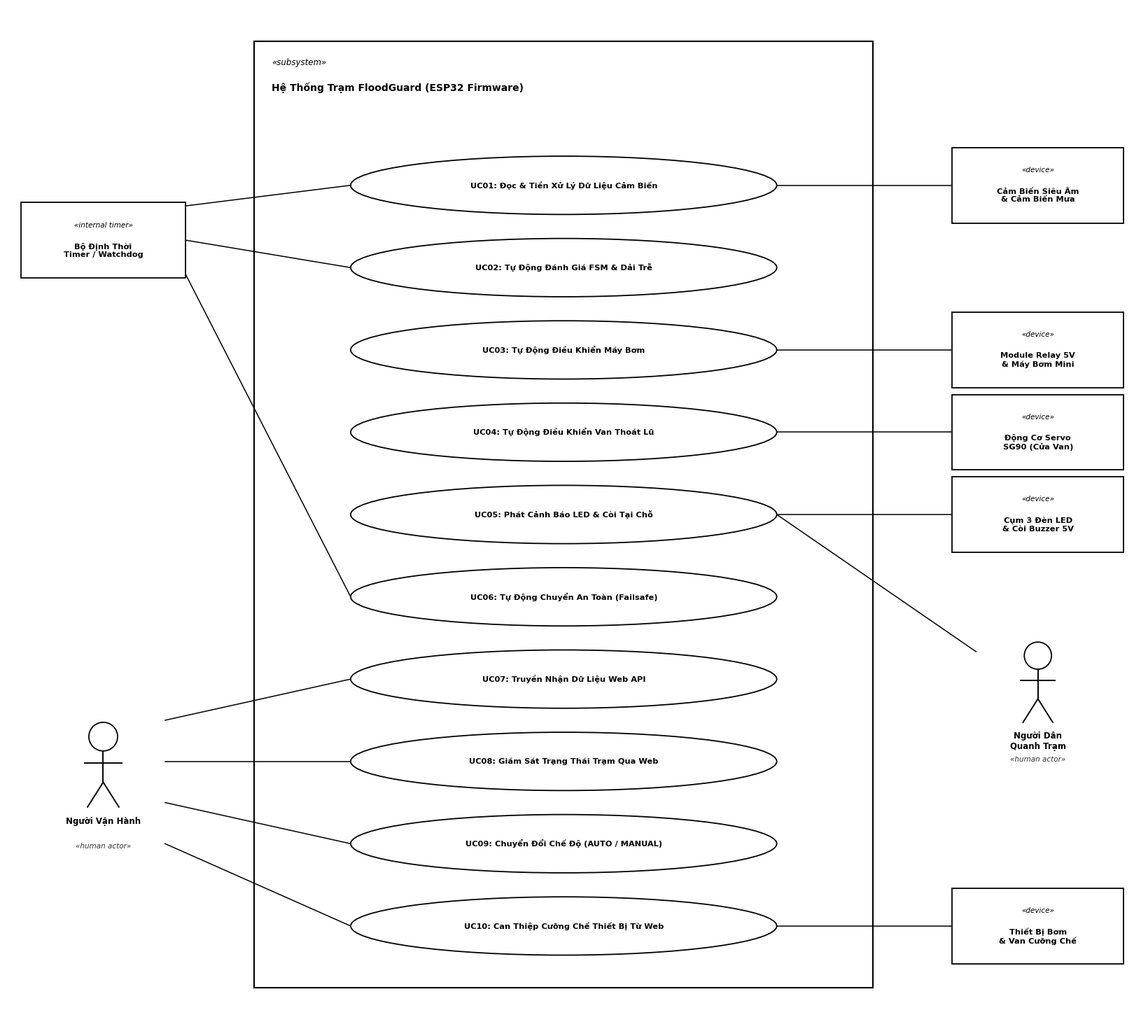
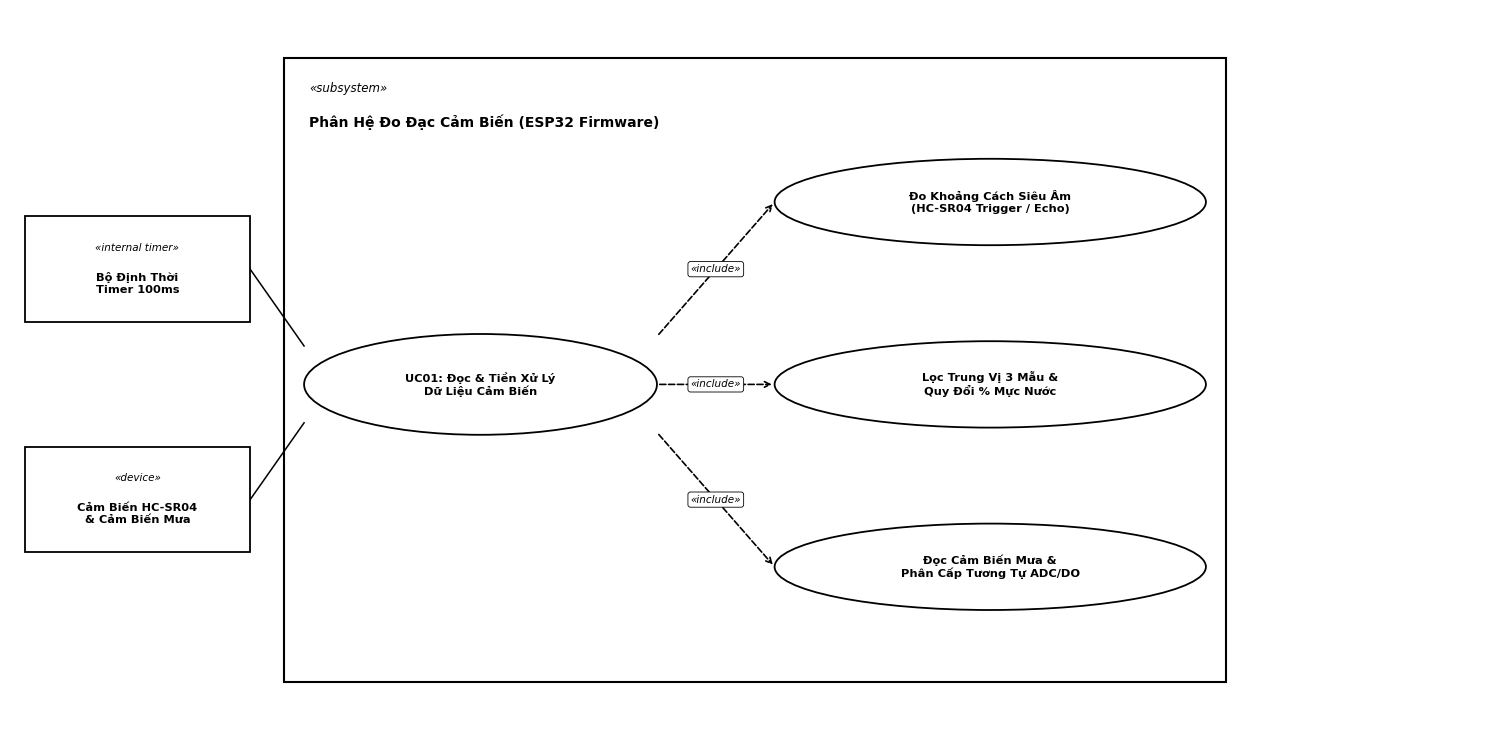
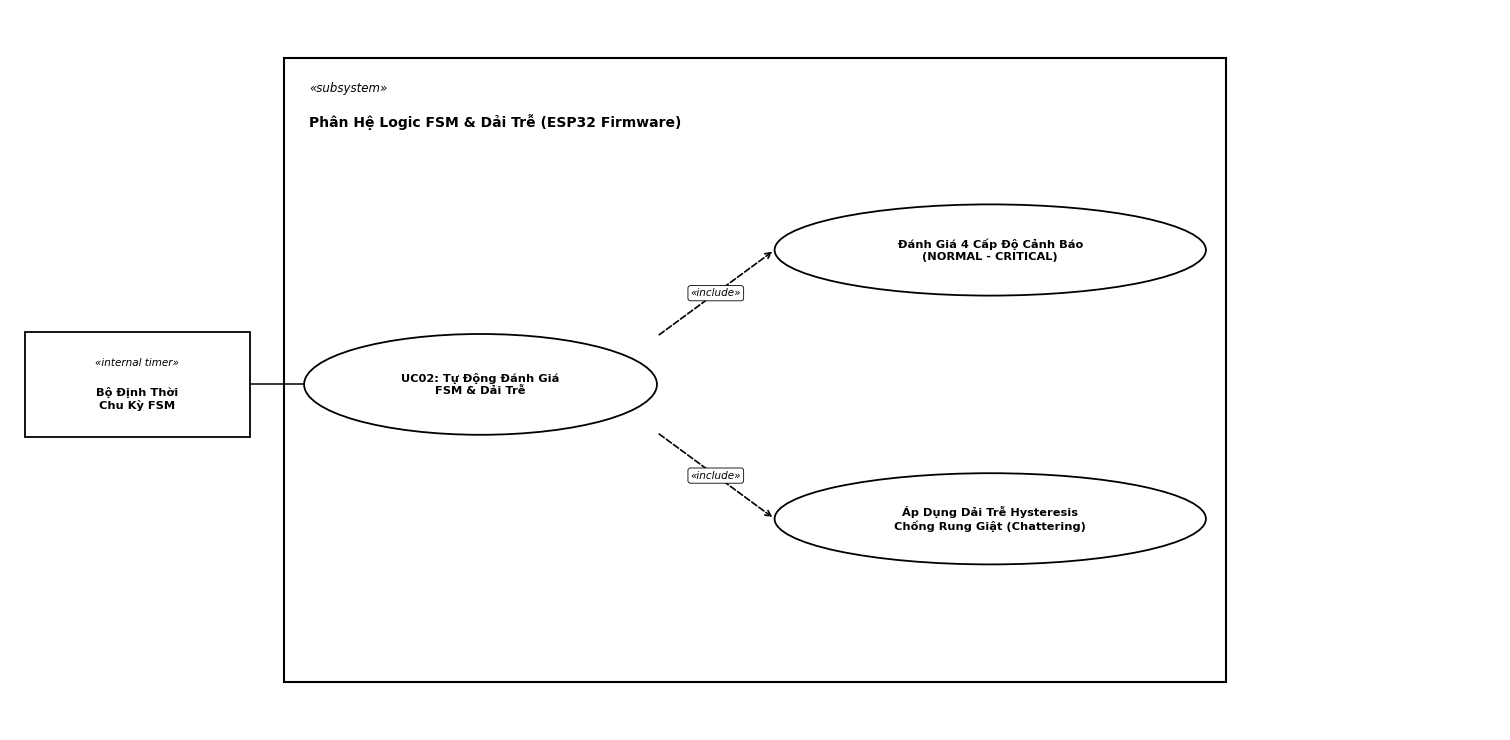
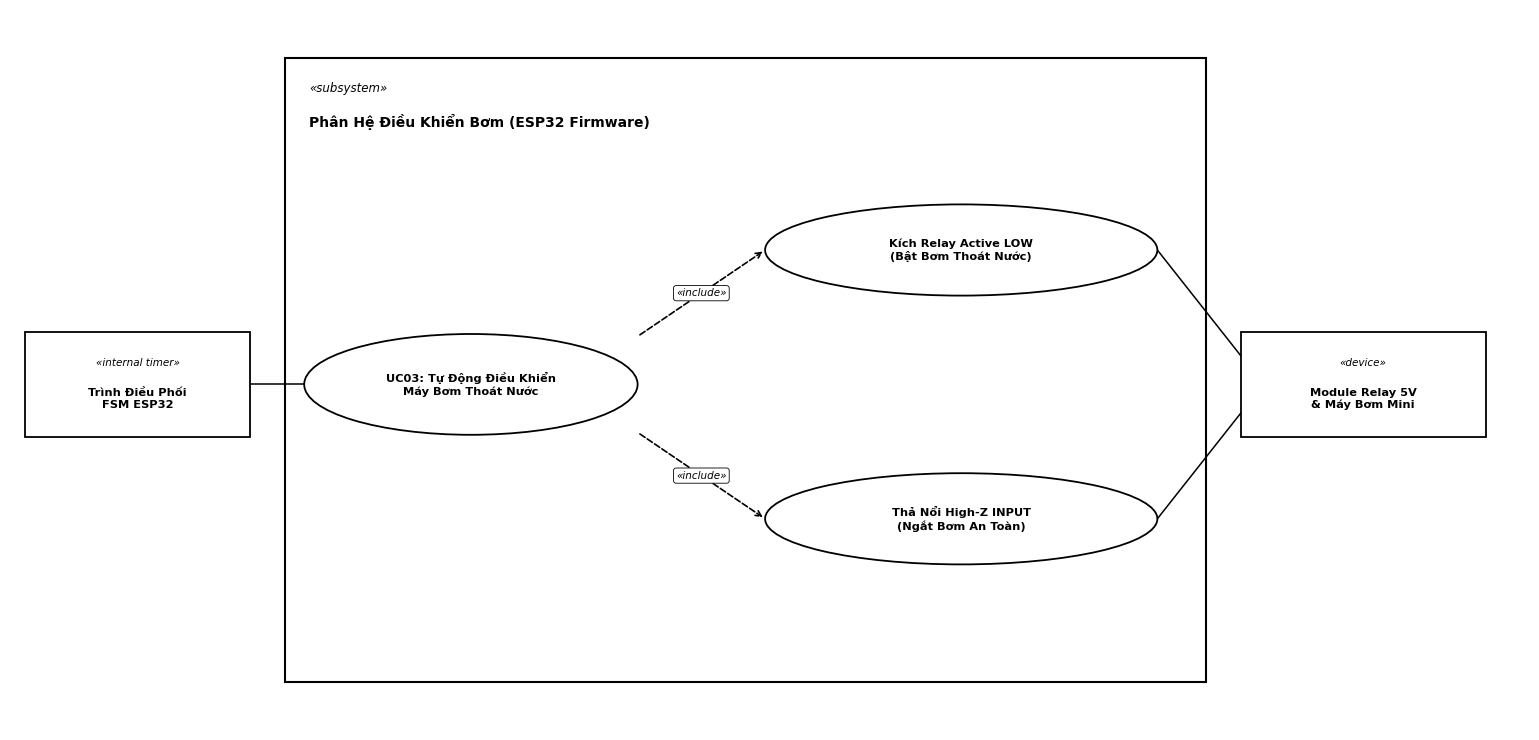
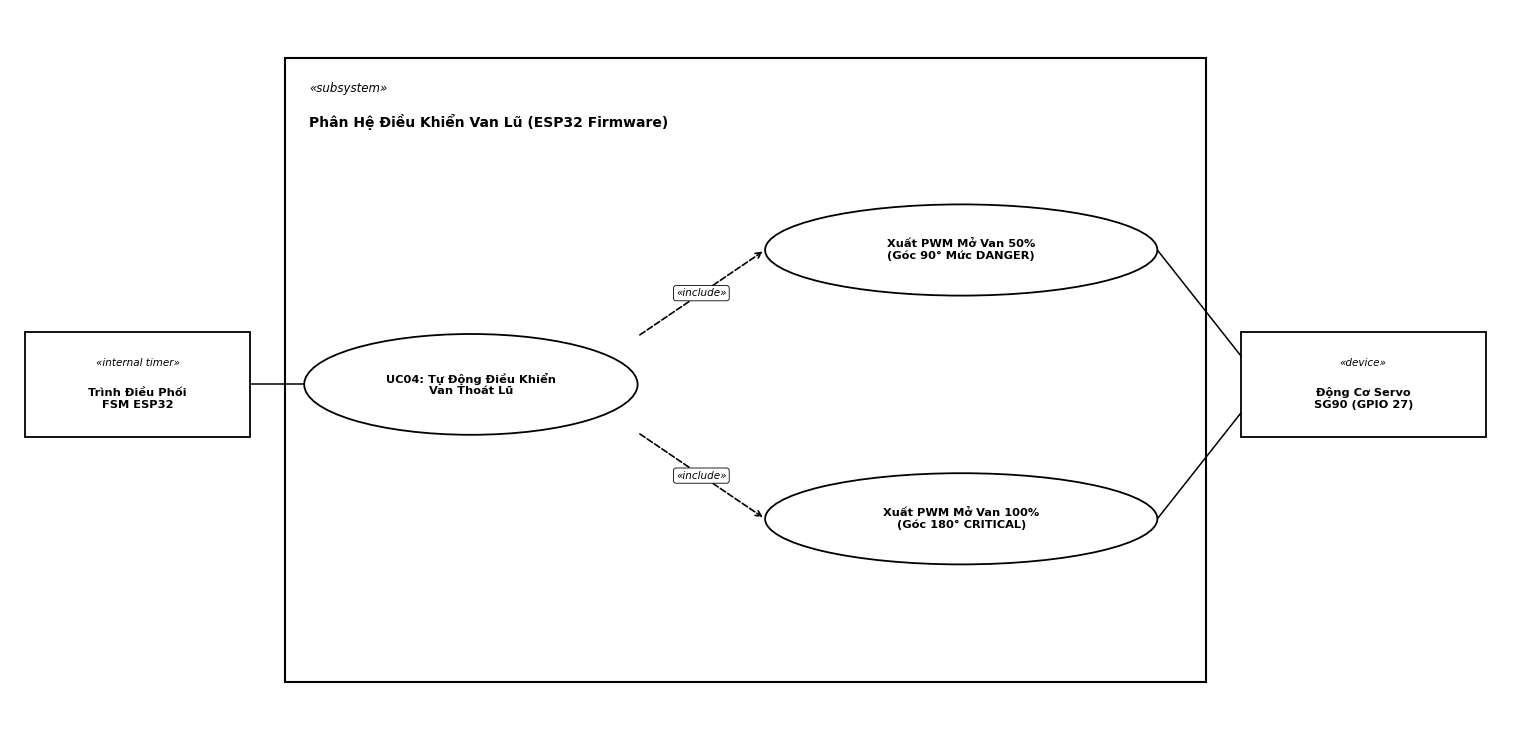
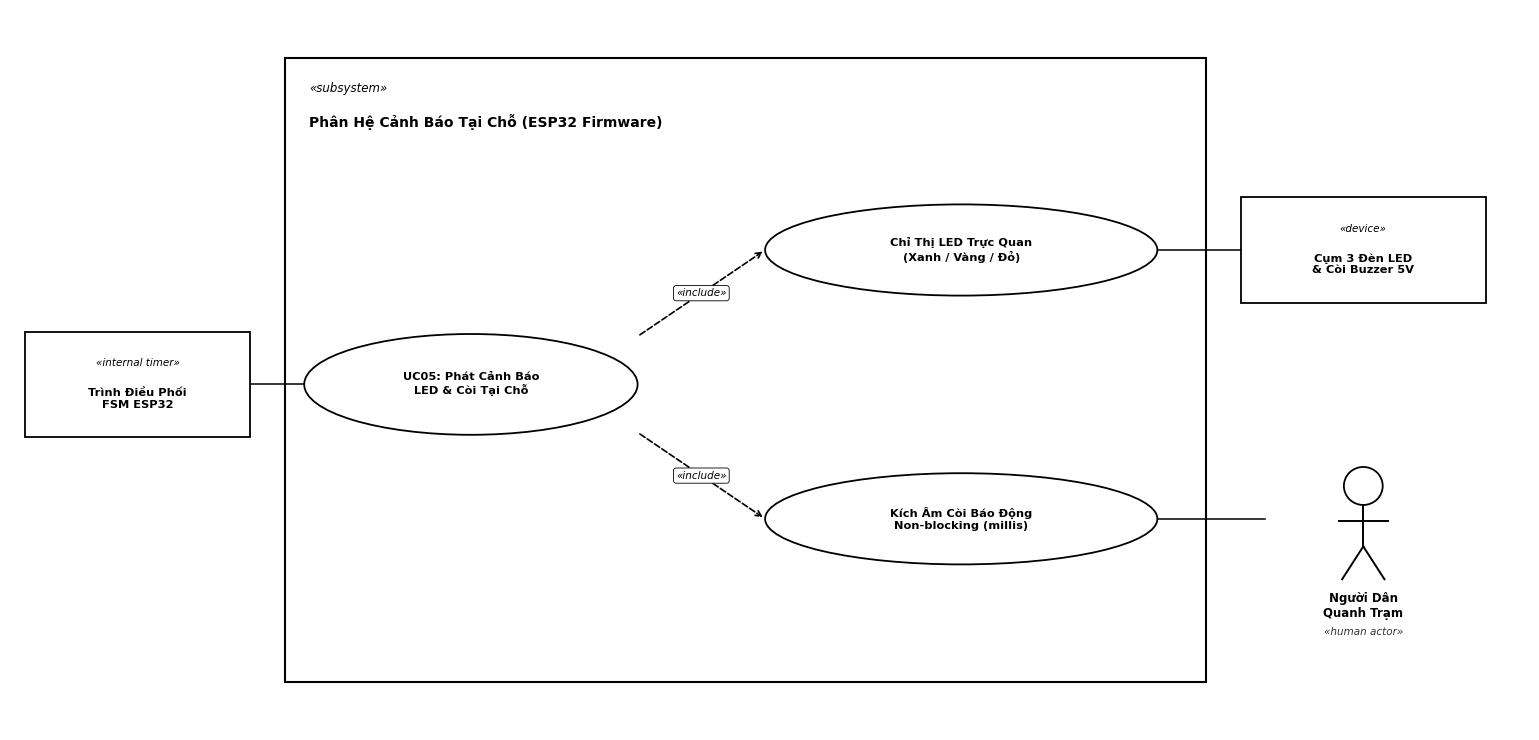
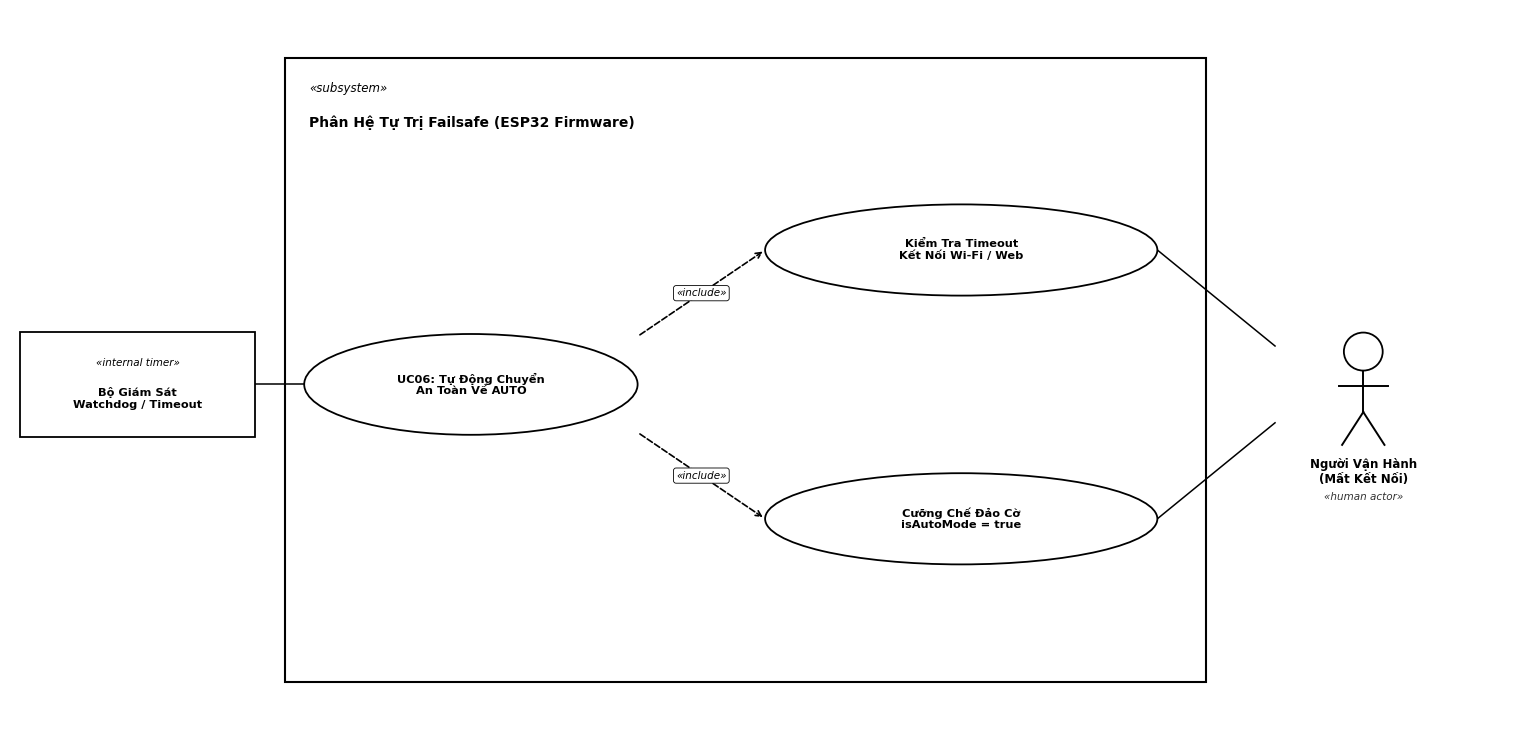
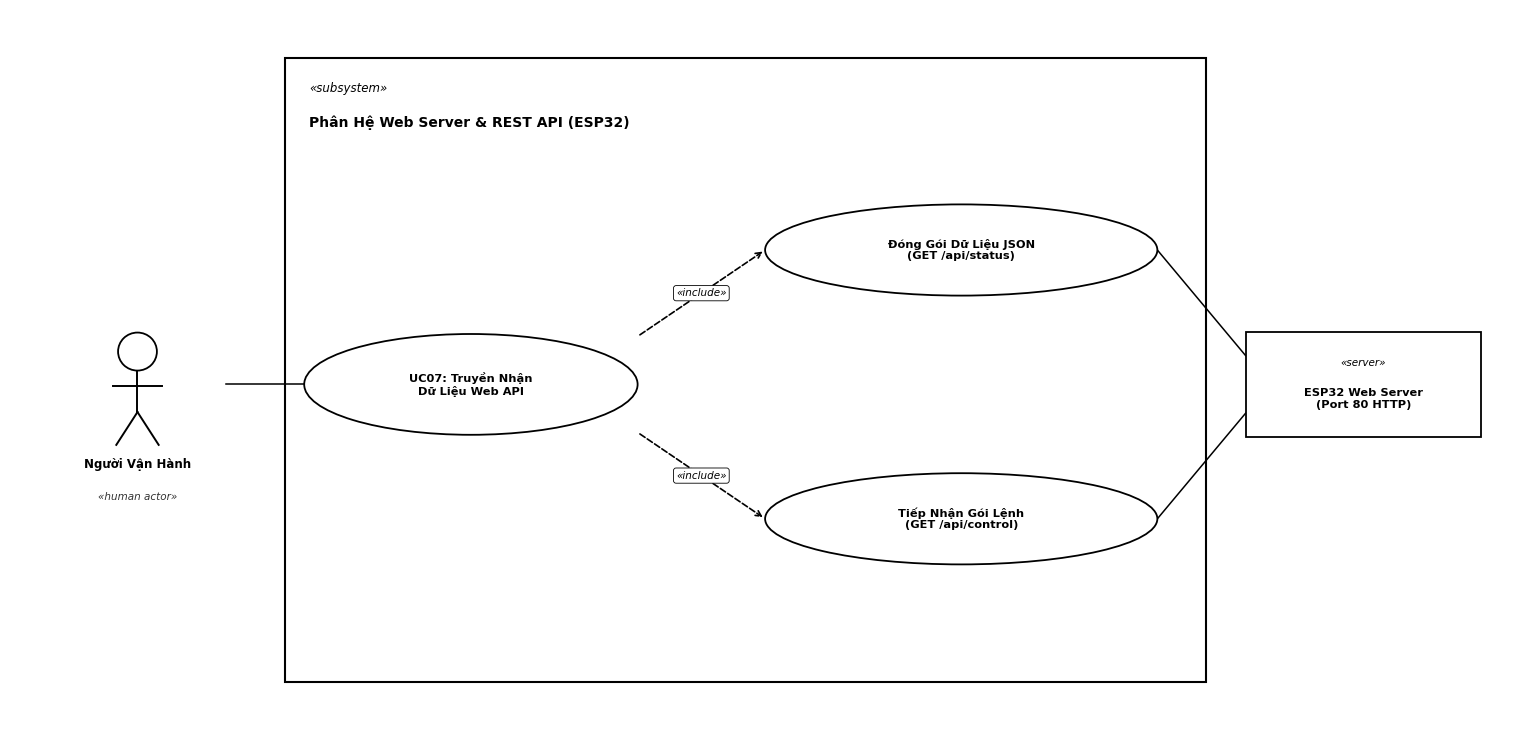
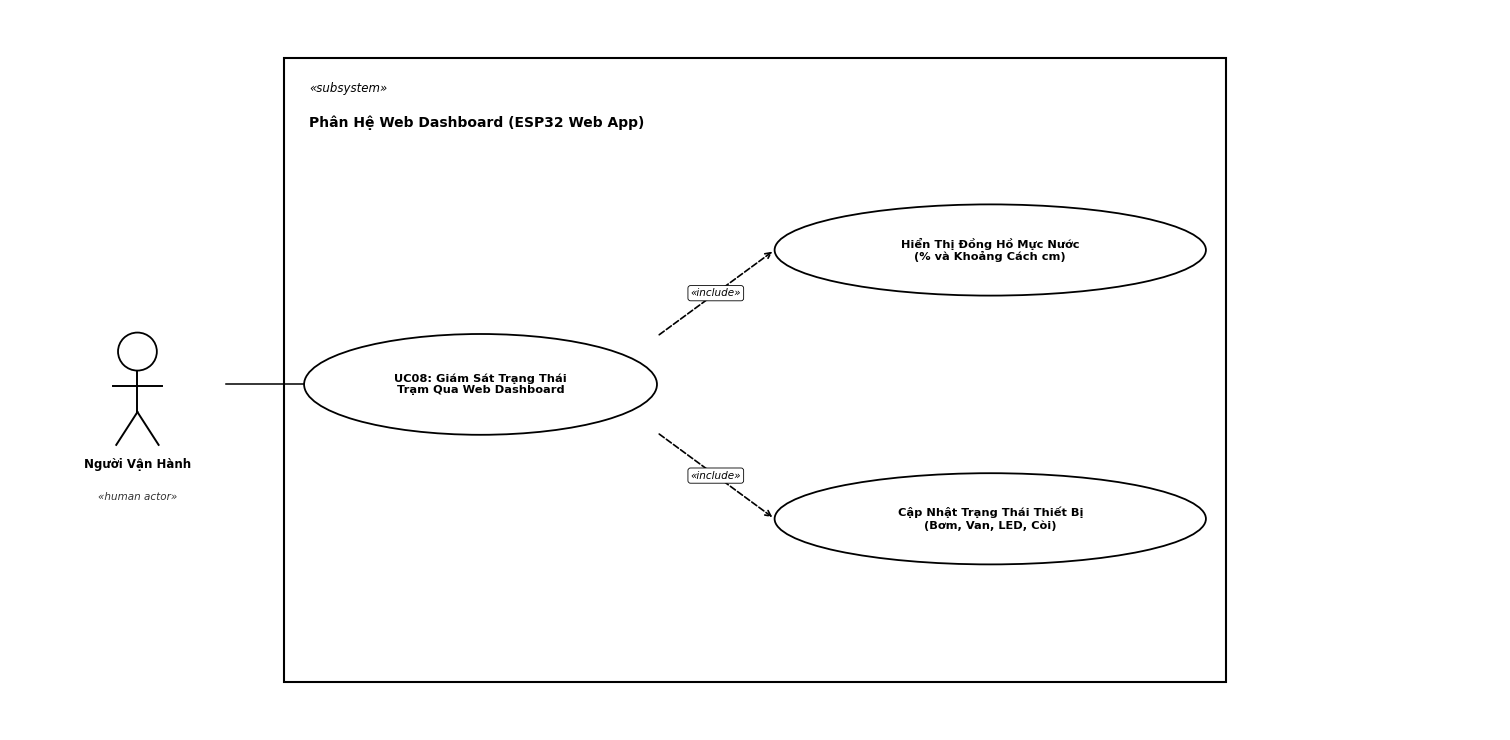
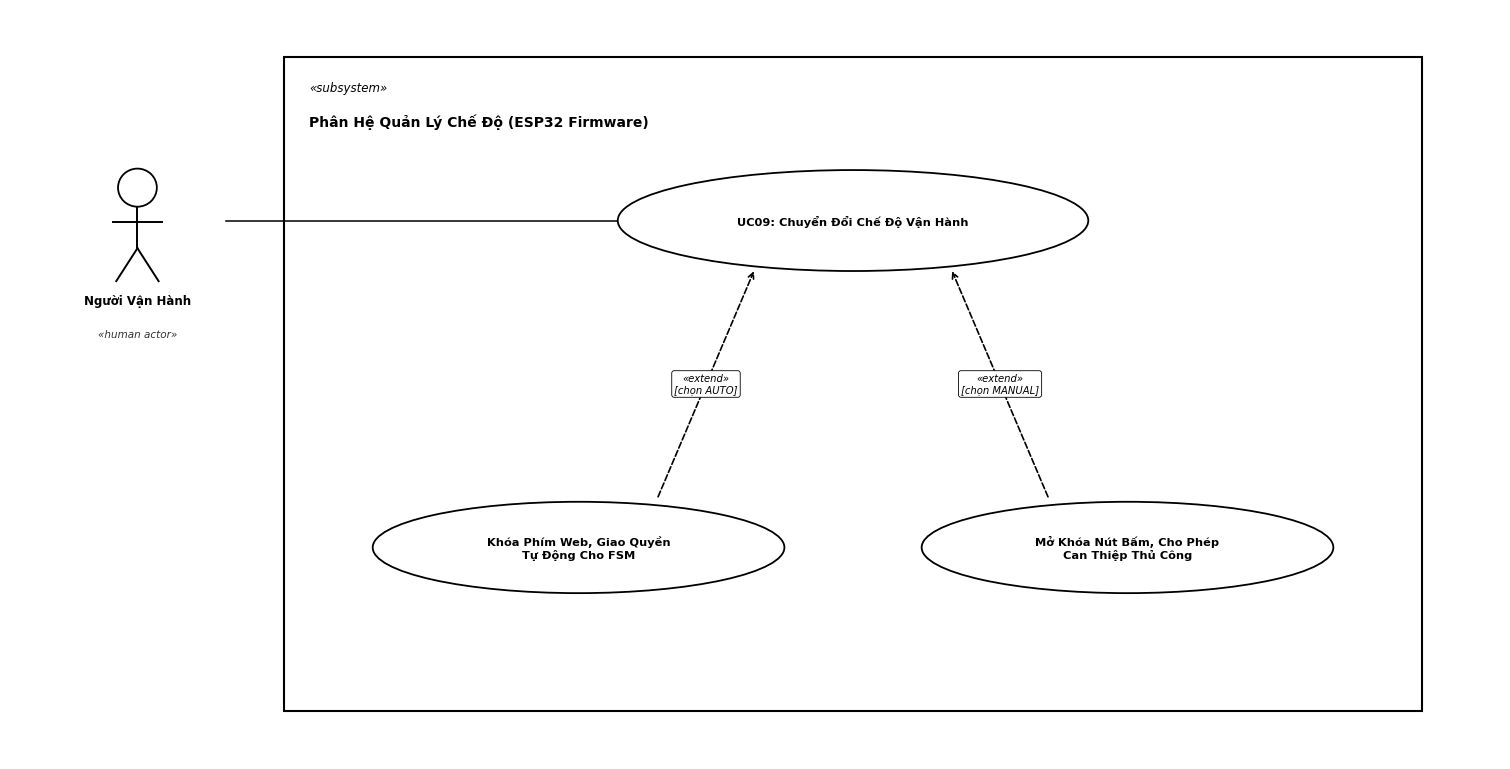
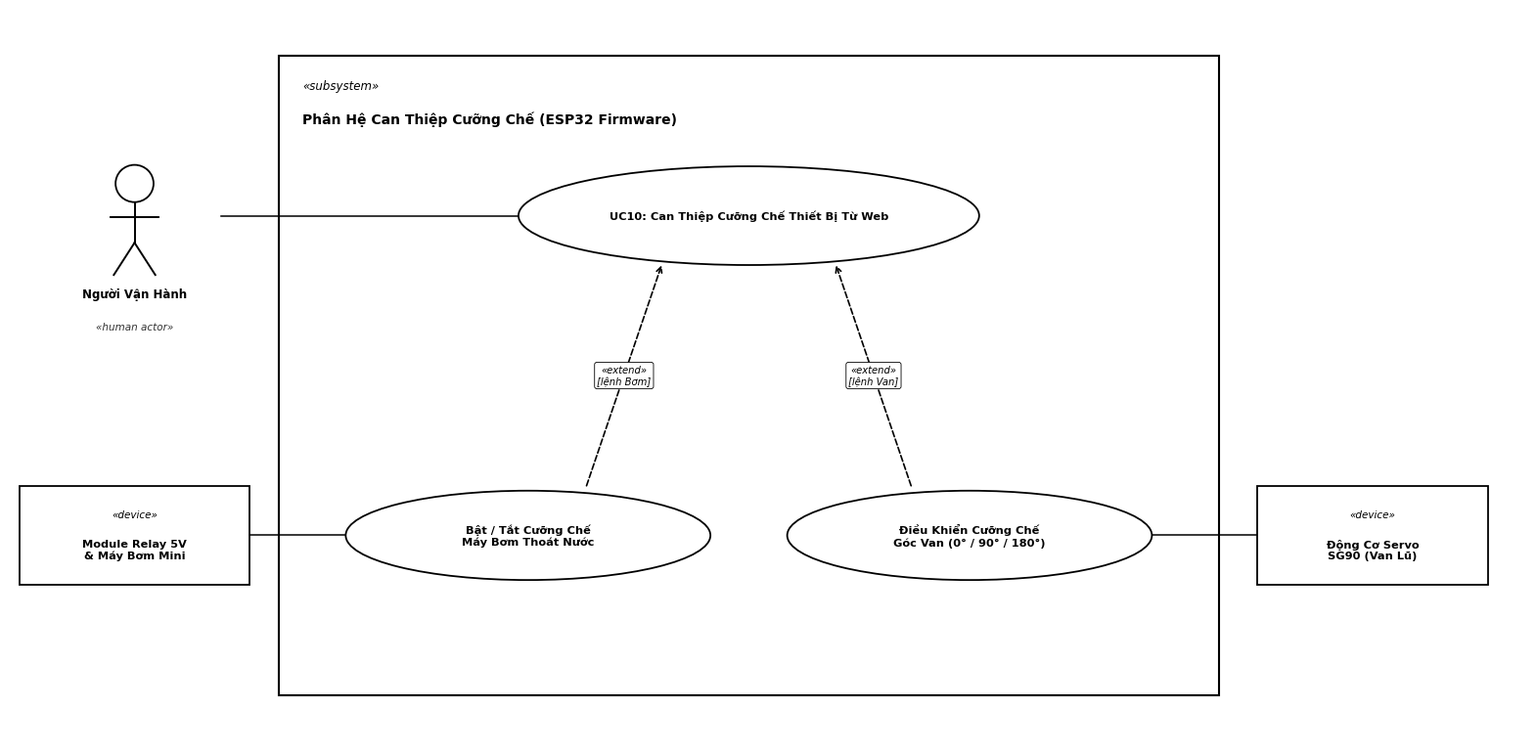

These charts were generated, in order, by the following Python code:
import matplotlib.pyplot as plt
import matplotlib.patches as patches
import os

out_dirs = [
    os.path.join("d:\\1. project\\FloodGuard", "figures"),
    os.path.join("d:\\1. project\\FloodGuard", "report", "figures")
]
for d in out_dirs:
    os.makedirs(d, exist_ok=True)

# Set high quality black and white font & style
plt.rcParams['font.sans-serif'] = 'DejaVu Sans'
plt.rcParams['axes.edgecolor'] = '#000000'
plt.rcParams['axes.linewidth'] = 1.2
plt.rcParams['text.color'] = '#000000'

def save_fig(fig, filename):
    plt.tight_layout()
    for d in out_dirs:
        fig.savefig(os.path.join(d, filename), dpi=300, bbox_inches='tight')
    plt.close(fig)
    print(f"Generated Strict UML B&W (No Overlap): {filename}")

def draw_human_actor(ax, x, y, label, sublabel="«human actor»", scale=1.0):
    """Draws a standard UML human actor stick figure"""
    r = 0.22 * scale
    head = plt.Circle((x, y + 0.38 * scale), r, facecolor='#ffffff', edgecolor='#000000', lw=1.3, zorder=6)
    ax.add_patch(head)
    # Body
    ax.plot([x, x], [y + 0.16 * scale, y - 0.32 * scale], color='#000000', lw=1.4, zorder=6)
    # Arms
    ax.plot([x - 0.28 * scale, x + 0.28 * scale], [y - 0.02 * scale, y - 0.02 * scale], color='#000000', lw=1.4, zorder=6)
    # Legs
    ax.plot([x, x - 0.24 * scale], [y - 0.32 * scale, y - 0.7 * scale], color='#000000', lw=1.4, zorder=6)
    ax.plot([x, x + 0.24 * scale], [y - 0.32 * scale, y - 0.7 * scale], color='#000000', lw=1.4, zorder=6)
    # Label
    ax.text(x, y - 0.85 * scale, label, fontsize=8.5, fontweight='bold', ha='center', va='top', color='#000000')
    if sublabel:
        ax.text(x, y - 1.25 * scale, sublabel, fontsize=7.5, style='italic', ha='center', va='top', color='#333333')
    return (x, y - 0.02 * scale)

def draw_device_actor(ax, x, y, label, sublabel="«device»", w=2.4, h=1.05):
    """Draws a standard UML device actor box"""
    rect = patches.Rectangle((x - w/2, y - h/2), w, h, linewidth=1.3, edgecolor='#000000', facecolor='#ffffff', zorder=6)
    ax.add_patch(rect)
    ax.text(x, y + 0.22, sublabel, fontsize=7.5, style='italic', ha='center', va='center', color='#000000', zorder=7)
    ax.text(x, y - 0.15, label, fontsize=8.2, fontweight='bold', ha='center', va='center', color='#000000', zorder=7)
    return (x, y)

def draw_timer_actor(ax, x, y, label="Bộ Định Thời Timer", sublabel="«internal timer»", w=2.4, h=1.05):
    """Draws an internal timer / clock actor"""
    rect = patches.Rectangle((x - w/2, y - h/2), w, h, linewidth=1.3, edgecolor='#000000', facecolor='#ffffff', zorder=6)
    ax.add_patch(rect)
    ax.text(x, y + 0.22, sublabel, fontsize=7.5, style='italic', ha='center', va='center', color='#000000', zorder=7)
    ax.text(x, y - 0.15, label, fontsize=8.2, fontweight='bold', ha='center', va='center', color='#000000', zorder=7)
    return (x, y)

def draw_subsystem_box(ax, x, y, w, h, title):
    rect = patches.Rectangle((x, y), w, h, linewidth=1.5, edgecolor='#000000', facecolor='#ffffff', zorder=1)
    ax.add_patch(rect)
    ax.text(x + 0.25, y + h - 0.35, "«subsystem»", fontsize=8.5, style='italic', color='#000000')
    ax.text(x + 0.25, y + h - 0.72, title, fontsize=10.0, fontweight='bold', color='#000000')

def draw_ellipse(ax, x, y, w, h, text):
    ellipse = patches.Ellipse((x, y), w, h, facecolor='#ffffff', edgecolor='#000000', lw=1.3, zorder=3)
    ax.add_patch(ellipse)
    ax.text(x, y, text, fontsize=8.2, fontweight='bold', ha='center', va='center', color='#000000', zorder=4)
    return (x, y)

def draw_assoc_line(ax, pt_from, pt_to, ew=0, side='left'):
    """Draws a solid association line between an actor and a use case ellipse border"""
    fx, fy = pt_from
    tx, ty = pt_to
    if ew > 0:
        if side == 'left':
            tx_target = tx - (ew / 2)
        else:
            tx_target = tx + (ew / 2)
    else:
        tx_target = tx
    ax.plot([fx, tx_target], [fy, ty], color='#000000', lw=1.1, zorder=2)

def draw_include(ax, pt_from, pt_to, label="«include»"):
    """
    Draws a clean dashed arrow from Parent UC to Child UC.
    Label is enclosed in an opaque white pill to prevent any overlap.
    """
    ax.annotate("", xy=pt_to, xytext=pt_from,
                arrowprops=dict(arrowstyle="->", lw=1.2, linestyle="--", color="#000000"), zorder=4)
    mid_x = (pt_from[0] + pt_to[0]) / 2
    mid_y = (pt_from[1] + pt_to[1]) / 2
    ax.text(mid_x, mid_y, label, fontsize=7.5, style='italic', color='#000000', 
            ha='center', va='center', zorder=6,
            bbox=dict(boxstyle='round,pad=0.25', facecolor='#ffffff', edgecolor='#000000', lw=0.6))

def draw_extend(ax, pt_from, pt_to, label="«extend»"):
    """
    Draws a clean dashed arrow from Extension UC back to Base UC.
    Label is enclosed in an opaque white pill to prevent any overlap.
    """
    ax.annotate("", xy=pt_to, xytext=pt_from,
                arrowprops=dict(arrowstyle="->", lw=1.2, linestyle="--", color="#000000"), zorder=4)
    mid_x = (pt_from[0] + pt_to[0]) / 2
    mid_y = (pt_from[1] + pt_to[1]) / 2
    ax.text(mid_x, mid_y, label, fontsize=7.2, style='italic', color='#000000', 
            ha='center', va='center', zorder=6,
            bbox=dict(boxstyle='round,pad=0.25', facecolor='#ffffff', edgecolor='#000000', lw=0.6))


# =============================================================
# 1. OVERALL SYSTEM USE CASE DIAGRAM (Strict UML 2.5)
# Zero overlap, cleanly separated primary actors (left) and secondary actors (right)
# =============================================================
def make_overall_uml_bw():
    fig, ax = plt.subplots(figsize=(16.5, 14.8), dpi=300)
    ax.set_xlim(0, 16.5)
    ax.set_ylim(0, 14.8)
    ax.axis('off')
    fig.patch.set_facecolor('#ffffff')

    sys_x = 3.6
    sys_y = 0.5
    sys_w = 9.0
    sys_h = 13.8
    draw_subsystem_box(ax, sys_x, sys_y, sys_w, sys_h, 
                       "Hệ Thống Trạm FloodGuard (ESP32 Firmware)")

    uc_center_x = 8.1
    uc_list = [
        ("UC01: Đọc & Tiền Xử Lý Dữ Liệu Cảm Biến", 12.2),
        ("UC02: Tự Động Đánh Giá FSM & Dải Trễ", 11.0),
        ("UC03: Tự Động Điều Khiển Máy Bơm", 9.8),
        ("UC04: Tự Động Điều Khiển Van Thoát Lũ", 8.6),
        ("UC05: Phát Cảnh Báo LED & Còi Tại Chỗ", 7.4),
        ("UC06: Tự Động Chuyển An Toàn (Failsafe)", 6.2),
        ("UC07: Truyền Nhận Dữ Liệu Web API", 5.0),
        ("UC08: Giám Sát Trạng Thái Trạm Qua Web", 3.8),
        ("UC09: Chuyển Đổi Chế Độ (AUTO / MANUAL)", 2.6),
        ("UC10: Can Thiệp Cưỡng Chế Thiết Bị Từ Web", 1.4)
    ]

    uc_pos = {}
    ew = 6.2
    eh = 0.85
    for name, cy in uc_list:
        pt = draw_ellipse(ax, uc_center_x, cy, ew, eh, name)
        uc_pos[name[:4]] = pt

    # PRIMARY ACTORS (LEFT)
    # 1. Internal Timer
    draw_timer_actor(ax, 1.4, 11.4, "Bộ Định Thời\nTimer / Watchdog", "«internal timer»", w=2.4, h=1.1)
    draw_assoc_line(ax, (2.6, 11.9), uc_pos['UC01'], ew, 'left')
    draw_assoc_line(ax, (2.6, 11.4), uc_pos['UC02'], ew, 'left')
    draw_assoc_line(ax, (2.6, 10.9), uc_pos['UC06'], ew, 'left')

    # 2. Human Operator
    draw_human_actor(ax, 1.4, 3.8, "Người Vận Hành", "«human actor»", scale=0.95)
    draw_assoc_line(ax, (2.3, 4.4), uc_pos['UC07'], ew, 'left')
    draw_assoc_line(ax, (2.3, 3.8), uc_pos['UC08'], ew, 'left')
    draw_assoc_line(ax, (2.3, 3.2), uc_pos['UC09'], ew, 'left')
    draw_assoc_line(ax, (2.3, 2.6), uc_pos['UC10'], ew, 'left')

    # SECONDARY ACTORS (RIGHT)
    # 3. Sensors
    draw_device_actor(ax, 15.0, 12.2, "Cảm Biến Siêu Âm\n& Cảm Biến Mưa", "«device»", w=2.5, h=1.1)
    draw_assoc_line(ax, (13.75, 12.2), uc_pos['UC01'], ew, 'right')

    # 4. Pump & Relay
    draw_device_actor(ax, 15.0, 9.8, "Module Relay 5V\n& Máy Bơm Mini", "«device»", w=2.5, h=1.1)
    draw_assoc_line(ax, (13.75, 9.8), uc_pos['UC03'], ew, 'right')

    # 5. Servo Gate
    draw_device_actor(ax, 15.0, 8.6, "Động Cơ Servo\nSG90 (Cửa Van)", "«device»", w=2.5, h=1.1)
    draw_assoc_line(ax, (13.75, 8.6), uc_pos['UC04'], ew, 'right')

    # 6. Signaling LEDs & Buzzer
    draw_device_actor(ax, 15.0, 7.4, "Cụm 3 Đèn LED\n& Còi Buzzer 5V", "«device»", w=2.5, h=1.1)
    draw_assoc_line(ax, (13.75, 7.4), uc_pos['UC05'], ew, 'right')

    # 7. Local Residents
    draw_human_actor(ax, 15.0, 5.0, "Người Dân\nQuanh Trạm", "«human actor»", scale=0.9)
    draw_assoc_line(ax, (14.1, 5.4), uc_pos['UC05'], ew, 'right')

    # 8. Override Actuators target for UC10
    draw_device_actor(ax, 15.0, 1.4, "Thiết Bị Bơm\n& Van Cưỡng Chế", "«device»", w=2.5, h=1.1)
    draw_assoc_line(ax, (13.75, 1.4), uc_pos['UC10'], ew, 'right')

    save_fig(fig, "uc_overall_diagram.png")


# =============================================================
# 2. UC01: Đọc & Tiền Xử Lý Dữ Liệu Cảm Biến (Fan-out Layout)
# =============================================================
def make_uc01_bw():
    fig, ax = plt.subplots(figsize=(15.2, 7.5), dpi=300)
    ax.set_xlim(0, 15.2)
    ax.set_ylim(0, 7.5)
    ax.axis('off')
    fig.patch.set_facecolor('#ffffff')

    draw_subsystem_box(ax, 2.8, 0.5, 9.6, 6.5, 
                       "Phân Hệ Đo Đạc Cảm Biến (ESP32 Firmware)")

    # Base UC centered on left
    p_main = draw_ellipse(ax, 4.8, 3.6, 3.6, 1.05, "UC01: Đọc & Tiền Xử Lý\nDữ Liệu Cảm Biến")
    
    # 3 Included Children vertically distributed on the right
    p_sub1 = draw_ellipse(ax, 10.0, 5.5, 4.4, 0.9, "Đo Khoảng Cách Siêu Âm\n(HC-SR04 Trigger / Echo)")
    p_sub2 = draw_ellipse(ax, 10.0, 3.6, 4.4, 0.9, "Lọc Trung Vị 3 Mẫu &\nQuy Đổi % Mực Nước")
    p_sub3 = draw_ellipse(ax, 10.0, 1.7, 4.4, 0.9, "Đọc Cảm Biến Mưa &\nPhân Cấp Tương Tự ADC/DO")

    # Left Actors
    draw_timer_actor(ax, 1.3, 4.8, "Bộ Định Thời\nTimer 100ms", "«internal timer»", w=2.3, h=1.1)
    draw_assoc_line(ax, (2.45, 4.8), (p_main[0] - 1.8, 4.0))

    draw_device_actor(ax, 1.3, 2.4, "Cảm Biến HC-SR04\n& Cảm Biến Mưa", "«device»", w=2.3, h=1.1)
    draw_assoc_line(ax, (2.45, 2.4), (p_main[0] - 1.8, 3.2))

    # Fanning included arrows from right edge of p_main
    draw_include(ax, (p_main[0] + 1.8, 4.1), (p_sub1[0] - 2.2, 5.5), "«include»")
    draw_include(ax, (p_main[0] + 1.8, 3.6), (p_sub2[0] - 2.2, 3.6), "«include»")
    draw_include(ax, (p_main[0] + 1.8, 3.1), (p_sub3[0] - 2.2, 1.7), "«include»")

    save_fig(fig, "uc01_sensor_processing.png")


# =============================================================
# 3. UC02: Đánh Giá FSM & Xử Lý Dải Trễ (Fan-out Layout)
# =============================================================
def make_uc02_bw():
    fig, ax = plt.subplots(figsize=(15.2, 7.5), dpi=300)
    ax.set_xlim(0, 15.2)
    ax.set_ylim(0, 7.5)
    ax.axis('off')
    fig.patch.set_facecolor('#ffffff')

    draw_subsystem_box(ax, 2.8, 0.5, 9.6, 6.5, 
                       "Phân Hệ Logic FSM & Dải Trễ (ESP32 Firmware)")

    # Base UC on left
    p_main = draw_ellipse(ax, 4.8, 3.6, 3.6, 1.05, "UC02: Tự Động Đánh Giá\nFSM & Dải Trễ")
    
    # 2 Included Children fanning out on the right
    p_sub1 = draw_ellipse(ax, 10.0, 5.0, 4.4, 0.95, "Đánh Giá 4 Cấp Độ Cảnh Báo\n(NORMAL - CRITICAL)")
    p_sub2 = draw_ellipse(ax, 10.0, 2.2, 4.4, 0.95, "Áp Dụng Dải Trễ Hysteresis\nChống Rung Giật (Chattering)")

    draw_timer_actor(ax, 1.3, 3.6, "Bộ Định Thời\nChu Kỳ FSM", "«internal timer»", w=2.3, h=1.1)
    draw_assoc_line(ax, (2.45, 3.6), (p_main[0] - 1.8, 3.6))

    # Fanning arrows
    draw_include(ax, (p_main[0] + 1.8, 4.1), (p_sub1[0] - 2.2, 5.0), "«include»")
    draw_include(ax, (p_main[0] + 1.8, 3.1), (p_sub2[0] - 2.2, 2.2), "«include»")

    save_fig(fig, "uc02_fsm_hysteresis.png")


# =============================================================
# 4. UC03: Tự Động Điều Khiển Máy Bơm (Fan-out Layout)
# =============================================================
def make_uc03_bw():
    fig, ax = plt.subplots(figsize=(15.5, 7.5), dpi=300)
    ax.set_xlim(0, 15.5)
    ax.set_ylim(0, 7.5)
    ax.axis('off')
    fig.patch.set_facecolor('#ffffff')

    draw_subsystem_box(ax, 2.8, 0.5, 9.4, 6.5, 
                       "Phân Hệ Điều Khiển Bơm (ESP32 Firmware)")

    p_main = draw_ellipse(ax, 4.7, 3.6, 3.4, 1.05, "UC03: Tự Động Điều Khiển\nMáy Bơm Thoát Nước")
    
    p_on  = draw_ellipse(ax, 9.7, 5.0, 4.0, 0.95, "Kích Relay Active LOW\n(Bật Bơm Thoát Nước)")
    p_off = draw_ellipse(ax, 9.7, 2.2, 4.0, 0.95, "Thả Nổi High-Z INPUT\n(Ngắt Bơm An Toàn)")

    draw_timer_actor(ax, 1.3, 3.6, "Trình Điều Phối\nFSM ESP32", "«internal timer»", w=2.3, h=1.1)
    draw_assoc_line(ax, (2.45, 3.6), (p_main[0] - 1.7, 3.6))

    draw_device_actor(ax, 13.8, 3.6, "Module Relay 5V\n& Máy Bơm Mini", "«device»", w=2.5, h=1.1)
    draw_assoc_line(ax, (p_on[0] + 2.0, 5.0), (12.55, 3.9))
    draw_assoc_line(ax, (p_off[0] + 2.0, 2.2), (12.55, 3.3))

    draw_include(ax, (p_main[0] + 1.7, 4.1), (p_on[0] - 2.0, 5.0), "«include»")
    draw_include(ax, (p_main[0] + 1.7, 3.1), (p_off[0] - 2.0, 2.2), "«include»")

    save_fig(fig, "uc03_pump_control.png")


# =============================================================
# 5. UC04: Tự Động Điều Khiển Van Thoát Lũ (Fan-out Layout)
# =============================================================
def make_uc04_bw():
    fig, ax = plt.subplots(figsize=(15.5, 7.5), dpi=300)
    ax.set_xlim(0, 15.5)
    ax.set_ylim(0, 7.5)
    ax.axis('off')
    fig.patch.set_facecolor('#ffffff')

    draw_subsystem_box(ax, 2.8, 0.5, 9.4, 6.5, 
                       "Phân Hệ Điều Khiển Van Lũ (ESP32 Firmware)")

    p_main = draw_ellipse(ax, 4.7, 3.6, 3.4, 1.05, "UC04: Tự Động Điều Khiển\nVan Thoát Lũ")
    
    p_mid  = draw_ellipse(ax, 9.7, 5.0, 4.0, 0.95, "Xuất PWM Mở Van 50%\n(Góc 90° Mức DANGER)")
    p_full = draw_ellipse(ax, 9.7, 2.2, 4.0, 0.95, "Xuất PWM Mở Van 100%\n(Góc 180° CRITICAL)")

    draw_timer_actor(ax, 1.3, 3.6, "Trình Điều Phối\nFSM ESP32", "«internal timer»", w=2.3, h=1.1)
    draw_assoc_line(ax, (2.45, 3.6), (p_main[0] - 1.7, 3.6))

    draw_device_actor(ax, 13.8, 3.6, "Động Cơ Servo\nSG90 (GPIO 27)", "«device»", w=2.5, h=1.1)
    draw_assoc_line(ax, (p_mid[0] + 2.0, 5.0), (12.55, 3.9))
    draw_assoc_line(ax, (p_full[0] + 2.0, 2.2), (12.55, 3.3))

    draw_include(ax, (p_main[0] + 1.7, 4.1), (p_mid[0] - 2.0, 5.0), "«include»")
    draw_include(ax, (p_main[0] + 1.7, 3.1), (p_full[0] - 2.0, 2.2), "«include»")

    save_fig(fig, "uc04_valve_control.png")


# =============================================================
# 6. UC05: Cảnh Báo LED & Còi Buzzer (Fan-out Layout)
# =============================================================
def make_uc05_bw():
    fig, ax = plt.subplots(figsize=(15.5, 7.5), dpi=300)
    ax.set_xlim(0, 15.5)
    ax.set_ylim(0, 7.5)
    ax.axis('off')
    fig.patch.set_facecolor('#ffffff')

    draw_subsystem_box(ax, 2.8, 0.5, 9.4, 6.5, 
                       "Phân Hệ Cảnh Báo Tại Chỗ (ESP32 Firmware)")

    p_main = draw_ellipse(ax, 4.7, 3.6, 3.4, 1.05, "UC05: Phát Cảnh Báo\nLED & Còi Tại Chỗ")
    
    p_led = draw_ellipse(ax, 9.7, 5.0, 4.0, 0.95, "Chỉ Thị LED Trực Quan\n(Xanh / Vàng / Đỏ)")
    p_buz = draw_ellipse(ax, 9.7, 2.2, 4.0, 0.95, "Kích Âm Còi Báo Động\nNon-blocking (millis)")

    draw_timer_actor(ax, 1.3, 3.6, "Trình Điều Phối\nFSM ESP32", "«internal timer»", w=2.3, h=1.1)
    draw_assoc_line(ax, (2.45, 3.6), (p_main[0] - 1.7, 3.6))

    draw_device_actor(ax, 13.8, 5.0, "Cụm 3 Đèn LED\n& Còi Buzzer 5V", "«device»", w=2.5, h=1.1)
    draw_assoc_line(ax, (p_led[0] + 2.0, 5.0), (12.55, 5.0))

    draw_human_actor(ax, 13.8, 2.2, "Người Dân\nQuanh Trạm", "«human actor»", scale=0.9)
    draw_assoc_line(ax, (p_buz[0] + 2.0, 2.2), (12.8, 2.2))

    draw_include(ax, (p_main[0] + 1.7, 4.1), (p_led[0] - 2.0, 5.0), "«include»")
    draw_include(ax, (p_main[0] + 1.7, 3.1), (p_buz[0] - 2.0, 2.2), "«include»")

    save_fig(fig, "uc05_signaling_buzzer_led.png")


# =============================================================
# 7. UC06: Failsafe to AUTO (Fan-out Layout)
# =============================================================
def make_uc06_bw():
    fig, ax = plt.subplots(figsize=(15.5, 7.5), dpi=300)
    ax.set_xlim(0, 15.5)
    ax.set_ylim(0, 7.5)
    ax.axis('off')
    fig.patch.set_facecolor('#ffffff')

    draw_subsystem_box(ax, 2.8, 0.5, 9.4, 6.5, 
                       "Phân Hệ Tự Trị Failsafe (ESP32 Firmware)")

    p_main = draw_ellipse(ax, 4.7, 3.6, 3.4, 1.05, "UC06: Tự Động Chuyển\nAn Toàn Về AUTO")
    
    p_chk = draw_ellipse(ax, 9.7, 5.0, 4.0, 0.95, "Kiểm Tra Timeout\nKết Nối Wi-Fi / Web")
    p_fsm = draw_ellipse(ax, 9.7, 2.2, 4.0, 0.95, "Cưỡng Chế Đảo Cờ\nisAutoMode = true")

    draw_timer_actor(ax, 1.3, 3.6, "Bộ Giám Sát\nWatchdog / Timeout", "«internal timer»", w=2.4, h=1.1)
    draw_assoc_line(ax, (2.5, 3.6), (p_main[0] - 1.7, 3.6))

    draw_human_actor(ax, 13.8, 3.6, "Người Vận Hành\n(Mất Kết Nối)", "«human actor»", scale=0.9)
    draw_assoc_line(ax, (p_chk[0] + 2.0, 5.0), (12.9, 4.0))
    draw_assoc_line(ax, (p_fsm[0] + 2.0, 2.2), (12.9, 3.2))

    draw_include(ax, (p_main[0] + 1.7, 4.1), (p_chk[0] - 2.0, 5.0), "«include»")
    draw_include(ax, (p_main[0] + 1.7, 3.1), (p_fsm[0] - 2.0, 2.2), "«include»")

    save_fig(fig, "uc06_network_failsafe.png")


# =============================================================
# 8. UC07: Truyền Nhận Telemetry & API (Fan-out Layout)
# =============================================================
def make_uc07_bw():
    fig, ax = plt.subplots(figsize=(15.5, 7.5), dpi=300)
    ax.set_xlim(0, 15.5)
    ax.set_ylim(0, 7.5)
    ax.axis('off')
    fig.patch.set_facecolor('#ffffff')

    draw_subsystem_box(ax, 2.8, 0.5, 9.4, 6.5, 
                       "Phân Hệ Web Server & REST API (ESP32)")

    p_main = draw_ellipse(ax, 4.7, 3.6, 3.4, 1.05, "UC07: Truyền Nhận\nDữ Liệu Web API")
    
    p_stat = draw_ellipse(ax, 9.7, 5.0, 4.0, 0.95, "Đóng Gói Dữ Liệu JSON\n(GET /api/status)")
    p_cmd  = draw_ellipse(ax, 9.7, 2.2, 4.0, 0.95, "Tiếp Nhận Gói Lệnh\n(GET /api/control)")

    draw_human_actor(ax, 1.3, 3.6, "Người Vận Hành", "«human actor»", scale=0.9)
    draw_assoc_line(ax, (2.2, 3.6), (p_main[0] - 1.7, 3.6))

    draw_device_actor(ax, 13.8, 3.6, "ESP32 Web Server\n(Port 80 HTTP)", "«server»", w=2.4, h=1.1)
    draw_assoc_line(ax, (p_stat[0] + 2.0, 5.0), (12.6, 3.9))
    draw_assoc_line(ax, (p_cmd[0] + 2.0, 2.2), (12.6, 3.3))

    draw_include(ax, (p_main[0] + 1.7, 4.1), (p_stat[0] - 2.0, 5.0), "«include»")
    draw_include(ax, (p_main[0] + 1.7, 3.1), (p_cmd[0] - 2.0, 2.2), "«include»")

    save_fig(fig, "uc07_telemetry_api.png")


# =============================================================
# 9. UC08: Giám Sát Web Dashboard (Fan-out Layout)
# =============================================================
def make_uc08_bw():
    fig, ax = plt.subplots(figsize=(15.2, 7.5), dpi=300)
    ax.set_xlim(0, 15.2)
    ax.set_ylim(0, 7.5)
    ax.axis('off')
    fig.patch.set_facecolor('#ffffff')

    draw_subsystem_box(ax, 2.8, 0.5, 9.6, 6.5, 
                       "Phân Hệ Web Dashboard (ESP32 Web App)")

    p_main = draw_ellipse(ax, 4.8, 3.6, 3.6, 1.05, "UC08: Giám Sát Trạng Thái\nTrạm Qua Web Dashboard")
    
    p_bar = draw_ellipse(ax, 10.0, 5.0, 4.4, 0.95, "Hiển Thị Đồng Hồ Mực Nước\n(% và Khoảng Cách cm)")
    p_dev = draw_ellipse(ax, 10.0, 2.2, 4.4, 0.95, "Cập Nhật Trạng Thái Thiết Bị\n(Bơm, Van, LED, Còi)")

    draw_human_actor(ax, 1.3, 3.6, "Người Vận Hành", "«human actor»", scale=0.9)
    draw_assoc_line(ax, (2.2, 3.6), (p_main[0] - 1.8, 3.6))

    draw_include(ax, (p_main[0] + 1.8, 4.1), (p_bar[0] - 2.2, 5.0), "«include»")
    draw_include(ax, (p_main[0] + 1.8, 3.1), (p_dev[0] - 2.2, 2.2), "«include»")

    save_fig(fig, "uc08_web_dashboard.png")


# =============================================================
# 10. UC09: Chuyển Đổi AUTO/MANUAL (Strict UML «extend» Fork Layout)
# Base UC on Top Center, 2 Extensions on Bottom fanning inward and UPWARD to Base UC.
# =============================================================
def make_uc09_bw():
    fig, ax = plt.subplots(figsize=(15.2, 7.8), dpi=300)
    ax.set_xlim(0, 15.2)
    ax.set_ylim(0, 7.8)
    ax.axis('off')
    fig.patch.set_facecolor('#ffffff')

    draw_subsystem_box(ax, 2.8, 0.5, 11.6, 6.8, 
                       "Phân Hệ Quản Lý Chế Độ (ESP32 Firmware)")

    # Base Use Case on Top Center
    p_main = draw_ellipse(ax, 8.6, 5.6, 4.8, 1.05, "UC09: Chuyển Đổi Chế Độ Vận Hành")
    
    # 2 Extension Use Cases spread horizontally below
    p_auto = draw_ellipse(ax, 5.8, 2.2, 4.2, 0.95, "Khóa Phím Web, Giao Quyền\nTự Động Cho FSM")
    p_manu = draw_ellipse(ax, 11.4, 2.2, 4.2, 0.95, "Mở Khóa Nút Bấm, Cho Phép\nCan Thiệp Thủ Công")

    draw_human_actor(ax, 1.3, 5.6, "Người Vận Hành", "«human actor»", scale=0.9)
    draw_assoc_line(ax, (2.2, 5.6), (p_main[0] - 2.4, 5.6))

    # Converging extend arrows from children UPWARD to Base UC
    draw_extend(ax, (p_auto[0] + 0.8, 2.7), (p_main[0] - 1.0, 5.1), "«extend»\n[chọn AUTO]")
    draw_extend(ax, (p_manu[0] - 0.8, 2.7), (p_main[0] + 1.0, 5.1), "«extend»\n[chọn MANUAL]")

    save_fig(fig, "uc09_mode_switch.png")


# =============================================================
# 11. UC10: Can Thiệp Cưỡng Chế Thiết Bị (Strict UML «extend» Layout)
# Base UC on Top Center, 2 Extensions below fanning inward and UPWARD to Base UC.
# Pump Module placed on Left, Servo Motor on Right -> ZERO line crossing!
# =============================================================
def make_uc10_bw():
    fig, ax = plt.subplots(figsize=(15.8, 7.8), dpi=300)
    ax.set_xlim(0, 15.8)
    ax.set_ylim(0, 7.8)
    ax.axis('off')
    fig.patch.set_facecolor('#ffffff')

    draw_subsystem_box(ax, 2.8, 0.5, 9.8, 6.8, 
                       "Phân Hệ Can Thiệp Cưỡng Chế (ESP32 Firmware)")

    # Base Use Case on Top Center
    p_main = draw_ellipse(ax, 7.7, 5.6, 4.8, 1.05, "UC10: Can Thiệp Cưỡng Chế Thiết Bị Từ Web")
    
    # 2 Extension Use Cases spread horizontally below
    p_pump = draw_ellipse(ax, 5.4, 2.2, 3.8, 0.95, "Bật / Tắt Cưỡng Chế\nMáy Bơm Thoát Nước")
    p_gate = draw_ellipse(ax, 10.0, 2.2, 3.8, 0.95, "Điều Khiển Cưỡng Chế\nGóc Van (0° / 90° / 180°)")

    # Human operator at top left
    draw_human_actor(ax, 1.3, 5.6, "Người Vận Hành", "«human actor»", scale=0.9)
    draw_assoc_line(ax, (2.2, 5.6), (p_main[0] - 2.4, 5.6))

    # Converging extend arrows from children UPWARD to Base UC
    draw_extend(ax, (p_pump[0] + 0.6, 2.7), (p_main[0] - 0.9, 5.1), "«extend»\n[lệnh Bơm]")
    draw_extend(ax, (p_gate[0] - 0.6, 2.7), (p_main[0] + 0.9, 5.1), "«extend»\n[lệnh Van]")

    # Connected actuator devices:
    # Pump Relay device on LEFT -> straight to p_pump (no crossing!)
    draw_device_actor(ax, 1.3, 2.2, "Module Relay 5V\n& Máy Bơm Mini", "«device»", w=2.4, h=1.05)
    draw_assoc_line(ax, (2.5, 2.2), (p_pump[0] - 1.9, 2.2))

    # Servo Motor device on RIGHT -> straight to p_gate (no crossing!)
    draw_device_actor(ax, 14.2, 2.2, "Động Cơ Servo\nSG90 (Van Lũ)", "«device»", w=2.4, h=1.05)
    draw_assoc_line(ax, (p_gate[0] + 1.9, 2.2), (13.0, 2.2))

    save_fig(fig, "uc10_manual_override.png")


if __name__ == "__main__":
    print("Generating pure black & white UML Use Case diagrams with zero overlap...")
    make_overall_uml_bw()
    make_uc01_bw()
    make_uc02_bw()
    make_uc03_bw()
    make_uc04_bw()
    make_uc05_bw()
    make_uc06_bw()
    make_uc07_bw()
    make_uc08_bw()
    make_uc09_bw()
    make_uc10_bw()
    print("All 11 clean UML diagrams generated successfully!")
